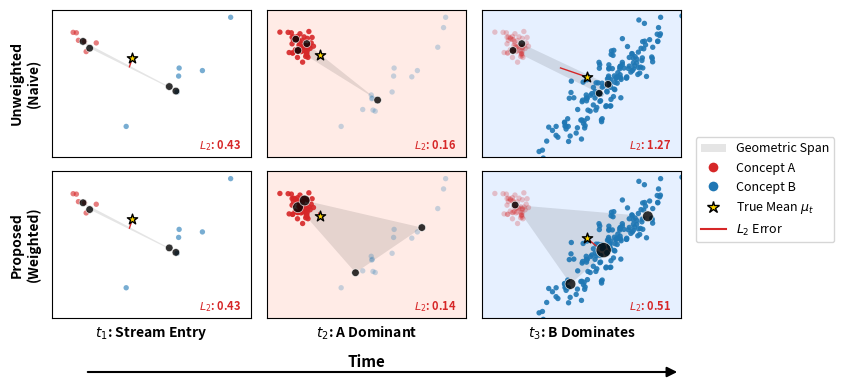

Write the Python code that produced this figure.
import numpy as np
import matplotlib.pyplot as plt
import matplotlib.lines as mlines
import matplotlib.patches as patches
from scipy.spatial import ConvexHull

# ---------------------------------------------------------
# 1. Ultra-Compact Plot Styling
# ---------------------------------------------------------
plt.rcParams.update({
    'font.size': 10, 'axes.titlesize': 11, 
    'figure.figsize': (8.5, 4.0), # Reduced height, widened for right-side legend
    'figure.dpi': 300, 'font.family': 'sans-serif'
})

np.random.seed(30)

# ---------------------------------------------------------
# 2. Refined Data Simulation
# ---------------------------------------------------------
mu_A, cov_A = [-2, 4], [[0.1, 0], [0, 0.1]] 
mu_B, cov_B = [2, 2], [[2, 1.8], [1.8, 2]] 

# Stream Snapshots
X_A1, X_B1 = np.random.multivariate_normal(mu_A, cov_A, 6), np.random.multivariate_normal(mu_B, cov_B, 6)
X_A2 = np.vstack([X_A1, np.random.multivariate_normal(mu_A, cov_A, 45)])
X_B2 = np.vstack([X_B1, np.random.multivariate_normal(mu_B, cov_B, 10)])
X_A3 = X_A2
X_B3 = np.vstack([X_B2, np.random.multivariate_normal(mu_B, cov_B, 150)])
datasets = [(X_A1, X_B1), (X_A2, X_B2), (X_A3, X_B3)]

alphas_A = [0.6, 0.9, 0.25]
alphas_B = [0.6, 0.25, 0.9]

# Predefined sizes
POINT_SIZES = {
    'small': 30,
    'medium': 60,
    'large': 120
}

coresets = {
    'Naive': [
        {'pts': [[-1.8, 3.8], [-2.1, 4.1], [1.8, 2.1], [2.1, 1.9]], 'w': [0.25]*4, 
         'sizes': ['small', 'small', 'small', 'small']},
        {'pts': [[-2.1, 3.7], [-2.2, 4.2], [-1.7, 4.0], [1.5, 1.5]], 'w': [0.25]*4, 
         'sizes': ['small', 'small', 'small', 'small']},
        {'pts': [[-2.1, 3.7], [-1.7, 4.0], [1.8, 1.8], [2.2, 2.2]], 'w': [0.25]*4, 
         'sizes': ['small', 'small', 'small', 'small']},
    ],
    'Proposed': [
        {'pts': [[-1.8, 3.8], [-2.1, 4.1], [1.8, 2.1], [2.1, 1.9]], 'w': [0.25]*4, 
         'sizes': ['small', 'small', 'small', 'small']},
        {'pts': [[-2.1, 3.9], [-1.8, 4.2], [0.5, 1.0], [3.5, 3.0]], 'w': [0.4, 0.4, 0.1, 0.1], 
         'sizes': ['medium', 'medium', 'small', 'small']},
        {'pts': [[-2.0, 4.0], [2.0, 2.0], [0.5, 0.5], [4.0, 3.5]], 'w': [0.1, 0.7, 0.1, 0.1], 
         'sizes': ['small', 'large', 'medium', 'medium']},
    ]
}

# ---------------------------------------------------------
# 3. Plotting
# ---------------------------------------------------------
fig, axes = plt.subplots(2, 3, sharex=True, sharey=True)
fig.subplots_adjust(left=0.08, right=0.82, bottom=0.18, top=0.95, wspace=0.08, hspace=0.1)

for r_idx, algo in enumerate(['Naive', 'Proposed']):
    for c_idx in range(3):
        ax = axes[r_idx, c_idx]
        xa, xb = datasets[c_idx]
        
        # Clean Dominance Indication: Subtle background colors instead of overlapping halos
        if c_idx == 1:
            ax.set_facecolor('#ffebe6') # Soft red background
        elif c_idx == 2:
            ax.set_facecolor('#e6f0ff') # Soft blue background

        # Background Data
        ax.scatter(xa[:,0], xa[:,1], c='tab:red', alpha=alphas_A[c_idx], s=15, edgecolors='none', zorder=2)
        ax.scatter(xb[:,0], xb[:,1], c='tab:blue', alpha=alphas_B[c_idx], s=15, edgecolors='none', zorder=2)
        
        # Coreset Visualization
        cs = coresets[algo][c_idx]
        pts = np.array(cs['pts'])
        weights = np.array(cs['w'])
        sizes_str = cs['sizes']
        
        # Calculate means for L2 Error
        mu_t = (np.mean(xa, axis=0)*alphas_A[c_idx] + np.mean(xb, axis=0)*alphas_B[c_idx]) / (alphas_A[c_idx]+alphas_B[c_idx])
        mu_hat = np.average(pts, axis=0, weights=weights)
        l2_err = np.linalg.norm(mu_t - mu_hat)
        
        # Convex Hull Span
        if len(pts) >= 3:
            hull = ConvexHull(pts)
            poly = plt.Polygon(pts[hull.vertices], facecolor='black', alpha=0.1, linestyle='--', linewidth=0.7, zorder=1)
            ax.add_patch(poly)
        
        # Error Vector & True Mean
        ax.plot([mu_t[0], mu_hat[0]], [mu_t[1], mu_hat[1]], color='#D62728', lw=1, zorder=11)
        ax.scatter(mu_t[0], mu_t[1], marker='*', color='gold', s=60, edgecolors='black', zorder=12)
        
        # Weighted Atoms mapping
        atom_sizes = [POINT_SIZES[s] for s in sizes_str]
        ax.scatter(pts[:,0], pts[:,1], c='black', s=atom_sizes, alpha=0.8, edgecolors='white', linewidths=0.5, zorder=15)

        # Quality Annotation
        ax.text(0.95, 0.05, f"$L_2$: {l2_err:.2f}", transform=ax.transAxes, fontsize=8, color='#D62728', ha='right', weight='bold')

        # Axis Formatting
        ax.set_xlim(-3.5, 5.5)
        ax.set_ylim(-1, 5.5)
        ax.set_xticks([])
        ax.set_yticks([])
        ax.grid(True, linestyle=':', alpha=0.3)

# ---------------------------------------------------------
# 4. Descriptive Layout & Legend
# ---------------------------------------------------------
titles = [r"$t_1$: Stream Entry", r"$t_2$: A Dominant", r"$t_3$: B Dominates"]
for i in range(3):
    axes[1, i].set_xlabel(titles[i], fontweight='bold', labelpad=5)

axes[0,0].set_ylabel("Unweighted\n(Naive)", fontweight='bold', labelpad=8)
axes[1,0].set_ylabel("Proposed\n(Weighted)", fontweight='bold', labelpad=8)

# Add a time progression arrow across the bottom
plt.annotate('', xy=(0.80, 0.04), xytext=(0.10, 0.04),
             xycoords='figure fraction', textcoords='figure fraction',
             arrowprops=dict(arrowstyle="-|>", color="black", lw=1.5, mutation_scale=15))
fig.text(0.45, 0.05, "Time", ha='center', va='bottom', fontsize=11, fontweight='bold', color='black')

# Vertical Legend on the right (Geometric Span moved to the top)
legend_el = [
    patches.Patch(facecolor='black', alpha=0.1, label='Geometric Span'),
    mlines.Line2D([0], [0], marker='o', color='w', markerfacecolor='tab:red', markersize=8, label='Concept A'),
    mlines.Line2D([0], [0], marker='o', color='w', markerfacecolor='tab:blue', markersize=8, label='Concept B'),
    mlines.Line2D([0], [0], marker='*', color='w', markerfacecolor='gold', markeredgecolor='black', markersize=9, label=r'True Mean $\mu_t$'),
    mlines.Line2D([0], [0], color='#D62728', lw=1.5, label=r'$L_2$ Error')
]
fig.legend(handles=legend_el, loc='center left', bbox_to_anchor=(0.83, 0.5), ncol=1, frameon=True, fontsize=9)

plt.savefig("refined_coreset_research.pdf", bbox_inches='tight')
plt.show()
